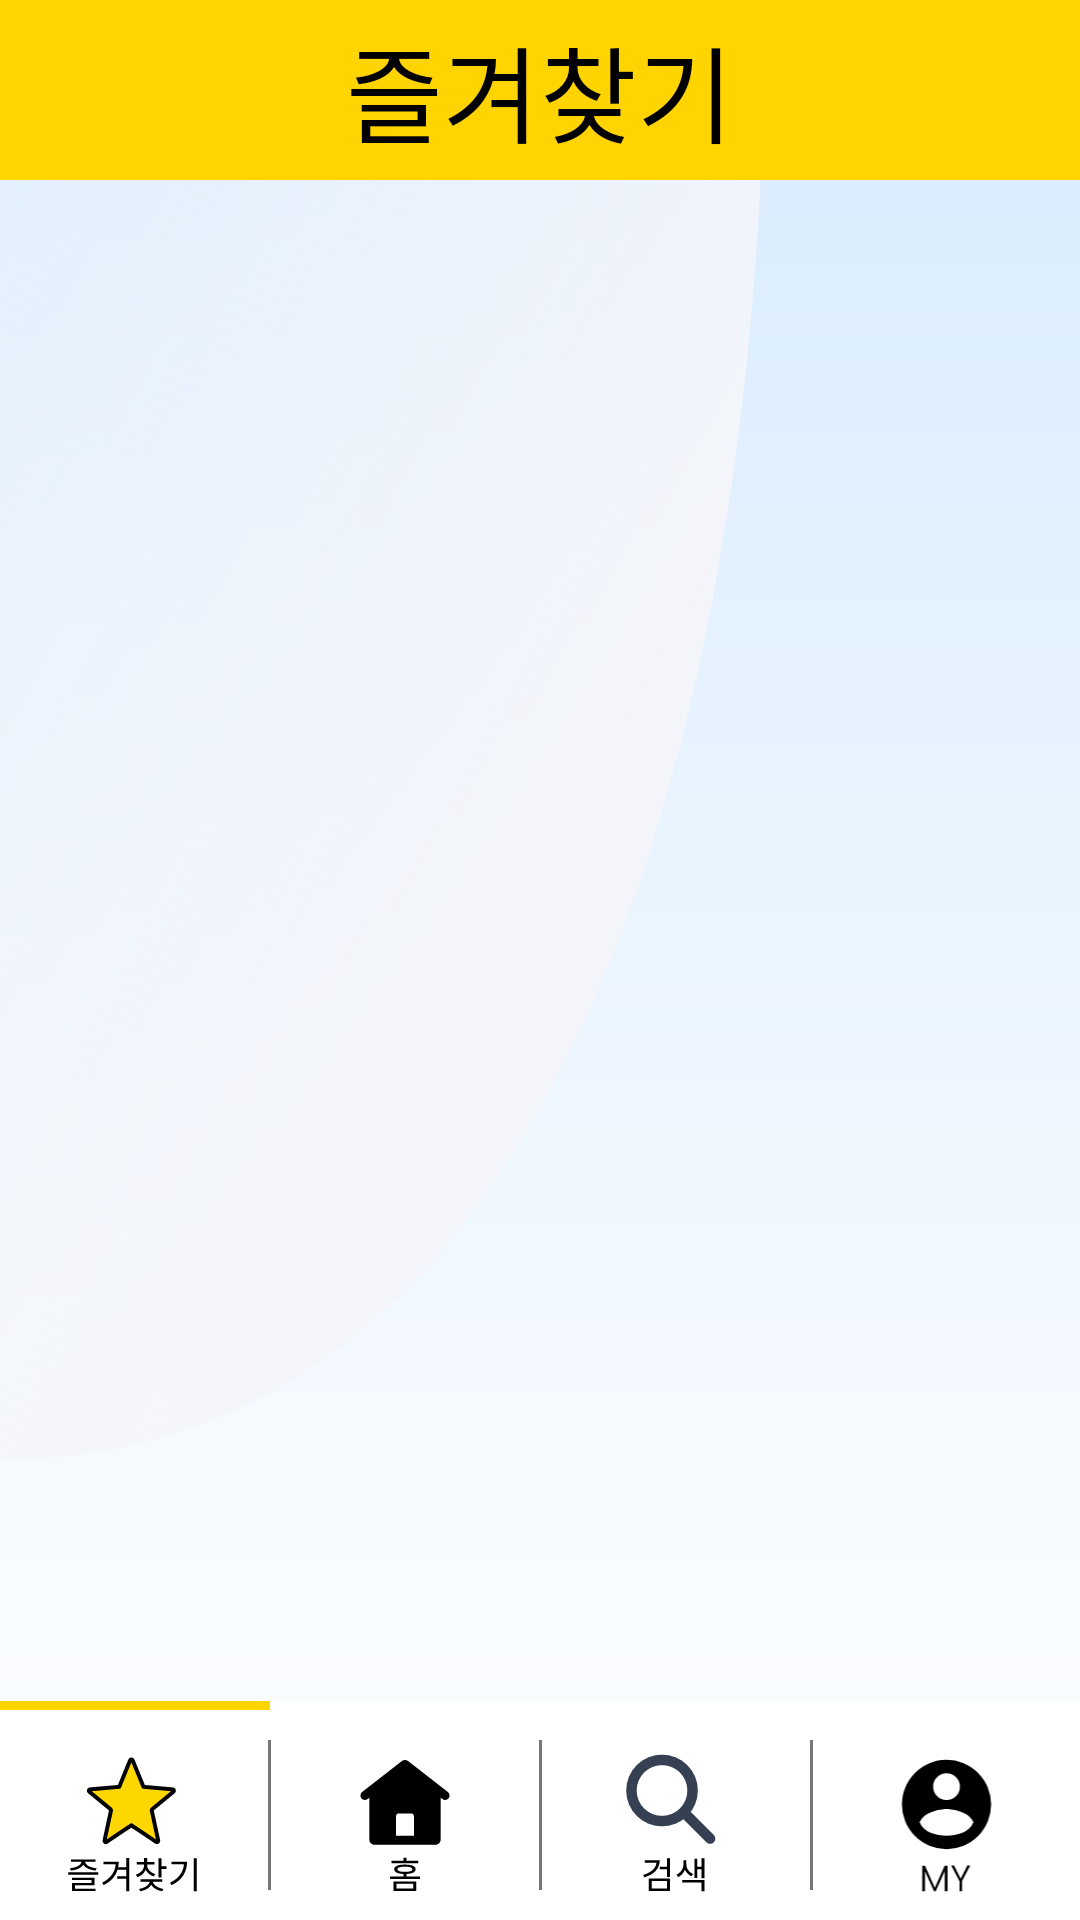

Reconstruct the res/layout file that produces this screen, plus the resources it refers to.
<!-- AndroidManifest.xml: application theme Theme.BanlanceGameEx -->
<!-- res/layout/fragment_book_mark.xml -->
<?xml version="1.0" encoding="utf-8"?>
<layout xmlns:tools="http://schemas.android.com/tools"
    xmlns:android="http://schemas.android.com/apk/res/android"
    xmlns:app="http://schemas.android.com/apk/res-auto">
    <FrameLayout
        android:layout_width="match_parent"
        android:layout_height="match_parent"
        android:background="@drawable/background"
        tools:context=".fragment.BookMarkFragment">

        
        <androidx.constraintlayout.widget.ConstraintLayout
            android:id="@+id/Fragment1"
            android:layout_width="match_parent"
            android:layout_height="match_parent">

            <TextView
                android:id="@+id/title_txt"
                android:text="즐겨찾기"
                android:gravity="center"
                android:background="@color/mainColor"
                android:textSize="35sp"
                android:fontFamily="@font/maplestory_bold"
                android:textColor="@color/black"
                android:layout_width="match_parent"
                android:layout_height="60dp"
                app:layout_constraintTop_toTopOf="@+id/Fragment1"/>

            <androidx.recyclerview.widget.RecyclerView
                android:id="@+id/bookmarkRV"
                android:layout_width="match_parent"
                android:layout_height="match_parent"
                app:layout_constraintTop_toBottomOf="@+id/title_txt"
                android:layout_marginBottom="85dp"
                android:layout_marginTop="65dp"/>

            <LinearLayout
                android:layout_width="match_parent"
                android:layout_height="3dp"
                app:layout_constraintBottom_toTopOf="@+id/linearLayout1">

                <LinearLayout
                    android:layout_width="match_parent"
                    android:layout_height="match_parent"
                    android:layout_weight="1"
                    android:background="@color/mainColor"/>

                <LinearLayout
                    android:layout_width="match_parent"
                    android:layout_height="match_parent"
                    android:layout_weight="1"
                    android:background="@color/white"/>

                <LinearLayout
                    android:layout_width="match_parent"
                    android:layout_height="match_parent"
                    android:layout_weight="1"
                    android:background="@color/white"/>

                <LinearLayout
                    android:layout_width="match_parent"
                    android:layout_height="match_parent"
                    android:layout_weight="1"
                    android:background="@color/white"/>

            </LinearLayout>

            <LinearLayout
                android:id="@+id/linearLayout1"
                android:layout_width="match_parent"
                android:layout_height="70dp"
                app:layout_constraintBottom_toBottomOf="parent"
                android:weightSum="4"
                android:background="@color/white">

                <ImageView
                    android:id="@+id/bookmark_tap"
                    android:layout_weight="1"
                    android:src="@drawable/favorite_selelct_"
                    android:layout_width="match_parent"
                    android:layout_height="wrap_content"/>

                <View
                    android:layout_width="1dp"
                    android:layout_height="match_parent"
                    android:background="@color/icon_black"
                    android:layout_marginTop="10dp"
                    android:layout_marginBottom="10dp"/>

                <ImageView
                    android:id="@+id/home_tap"
                    android:layout_weight="1"
                    android:src="@drawable/home"
                    android:layout_width="match_parent"
                    android:layout_height="wrap_content"/>

                <View
                    android:layout_width="1dp"
                    android:layout_height="match_parent"
                    android:background="@color/icon_black"
                    android:layout_marginTop="10dp"
                    android:layout_marginBottom="10dp"/>

                <ImageView
                    android:id="@+id/search_tap"
                    android:layout_weight="1"
                    android:src="@drawable/search"
                    android:layout_width="match_parent"
                    android:layout_height="wrap_content"/>

                <View
                    android:layout_width="1dp"
                    android:layout_height="match_parent"
                    android:background="@color/icon_black"
                    android:layout_marginTop="10dp"
                    android:layout_marginBottom="10dp"/>

                <ImageView
                    android:id="@+id/profile_tap"
                    android:layout_weight="1"
                    android:src="@drawable/profile"
                    android:layout_width="match_parent"
                    android:layout_height="wrap_content"/>

            </LinearLayout>

        </androidx.constraintlayout.widget.ConstraintLayout>

    </FrameLayout>
</layout>
<!-- resources referenced by this layout -->
<resources>
  <color name="black">#FF000000</color>
  <color name="icon_black">#767676</color>
  <color name="mainColor">#ffd400</color>
  <color name="white">#FFFFFFFF</color>
  <!-- drawable background (drawable) -->
  <vector xmlns:android="http://schemas.android.com/apk/res/android"
      xmlns:aapt="http://schemas.android.com/aapt"
      android:width="360dp"
      android:height="640dp"
      android:viewportWidth="360"
      android:viewportHeight="640">
    <path
        android:pathData="M0,0H360V640H0V0Z">
      <aapt:attr name="android:fillColor">
        <gradient 
            android:startX="180"
            android:startY="0"
            android:endX="180"
            android:endY="640"
            android:type="linear">
          <item android:offset="0" android:color="#FFD7EBFE"/>
          <item android:offset="1" android:color="#FFFFFFFF"/>
        </gradient>
      </aapt:attr>
    </path>
    <path
        android:pathData="M255,0C255,224.78 194.54,486.55 0,486.55C0,486.55 0,317.33 0,92.55C0,-0 0,0 0,0L255,0Z">
      <aapt:attr name="android:fillColor">
        <gradient 
            android:startX="144.67"
            android:startY="434.49"
            android:endX="-235.5"
            android:endY="240.49"
            android:type="linear">
          <item android:offset="0" android:color="#FFF4F5FA"/>
          <item android:offset="1" android:color="#00F4F5FA"/>
        </gradient>
      </aapt:attr>
    </path>
  </vector>
  <!-- drawable profile (drawable) -->
  <vector xmlns:android="http://schemas.android.com/apk/res/android"
      android:width="90dp"
      android:height="80dp"
      android:viewportWidth="90"
      android:viewportHeight="80">
    <path
        android:pathData="M0,0h90v80h-90z"
        android:fillColor="#ffffff"/>
    <path
        android:pathData="M45,36m-17,0a17,17 0,1 1,34 0a17,17 0,1 1,-34 0"
        android:fillColor="#000000"/>
    <path
        android:pathData="M45,29.2m-5.1,0a5.1,5.1 0,1 1,10.2 0a5.1,5.1 0,1 1,-10.2 0"
        android:fillColor="#ffffff"/>
    <path
        android:pathData="M45,37.7C42.45,37.7 36.075,38.975 34.8,42.8C36.075,46.625 41.175,47.9 45,47.9C48.825,47.9 53.925,46.625 55.2,42.8C53.925,38.975 47.55,37.7 45,37.7Z"
        android:fillColor="#ffffff"/>
    <path
        android:pathData="M45.338,59.34V69H44.358V61.286L40.914,69H40.2L36.756,61.314V69H35.776V59.34H36.812L40.55,67.712L44.288,59.34H45.338ZM54.029,59.214L50.893,65.192V69H49.913V65.192L46.749,59.214H47.855L50.403,64.296L52.937,59.214H54.029Z"
        android:fillColor="#000000"/>
  </vector>
  <style name="Theme.BanlanceGameEx" parent="Theme.AppCompat.Light.NoActionBar">
          
          <item name="windowNoTitle">true</item>
          <item name="colorPrimary">@color/purple_500</item>
          <item name="colorPrimaryVariant">@color/mainColor</item>
          <item name="colorOnPrimary">@color/white</item>
          
          <item name="colorSecondary">@color/teal_200</item>
          <item name="colorSecondaryVariant">@color/teal_700</item>
          <item name="colorOnSecondary">@color/black</item>
          
          <item name="android:statusBarColor">?attr/colorPrimaryVariant</item>
          
      </style>
  <color name="purple_500">#FF6200EE</color>
  <color name="teal_200">#FF03DAC5</color>
  <color name="teal_700">#FF018786</color>
</resources>
